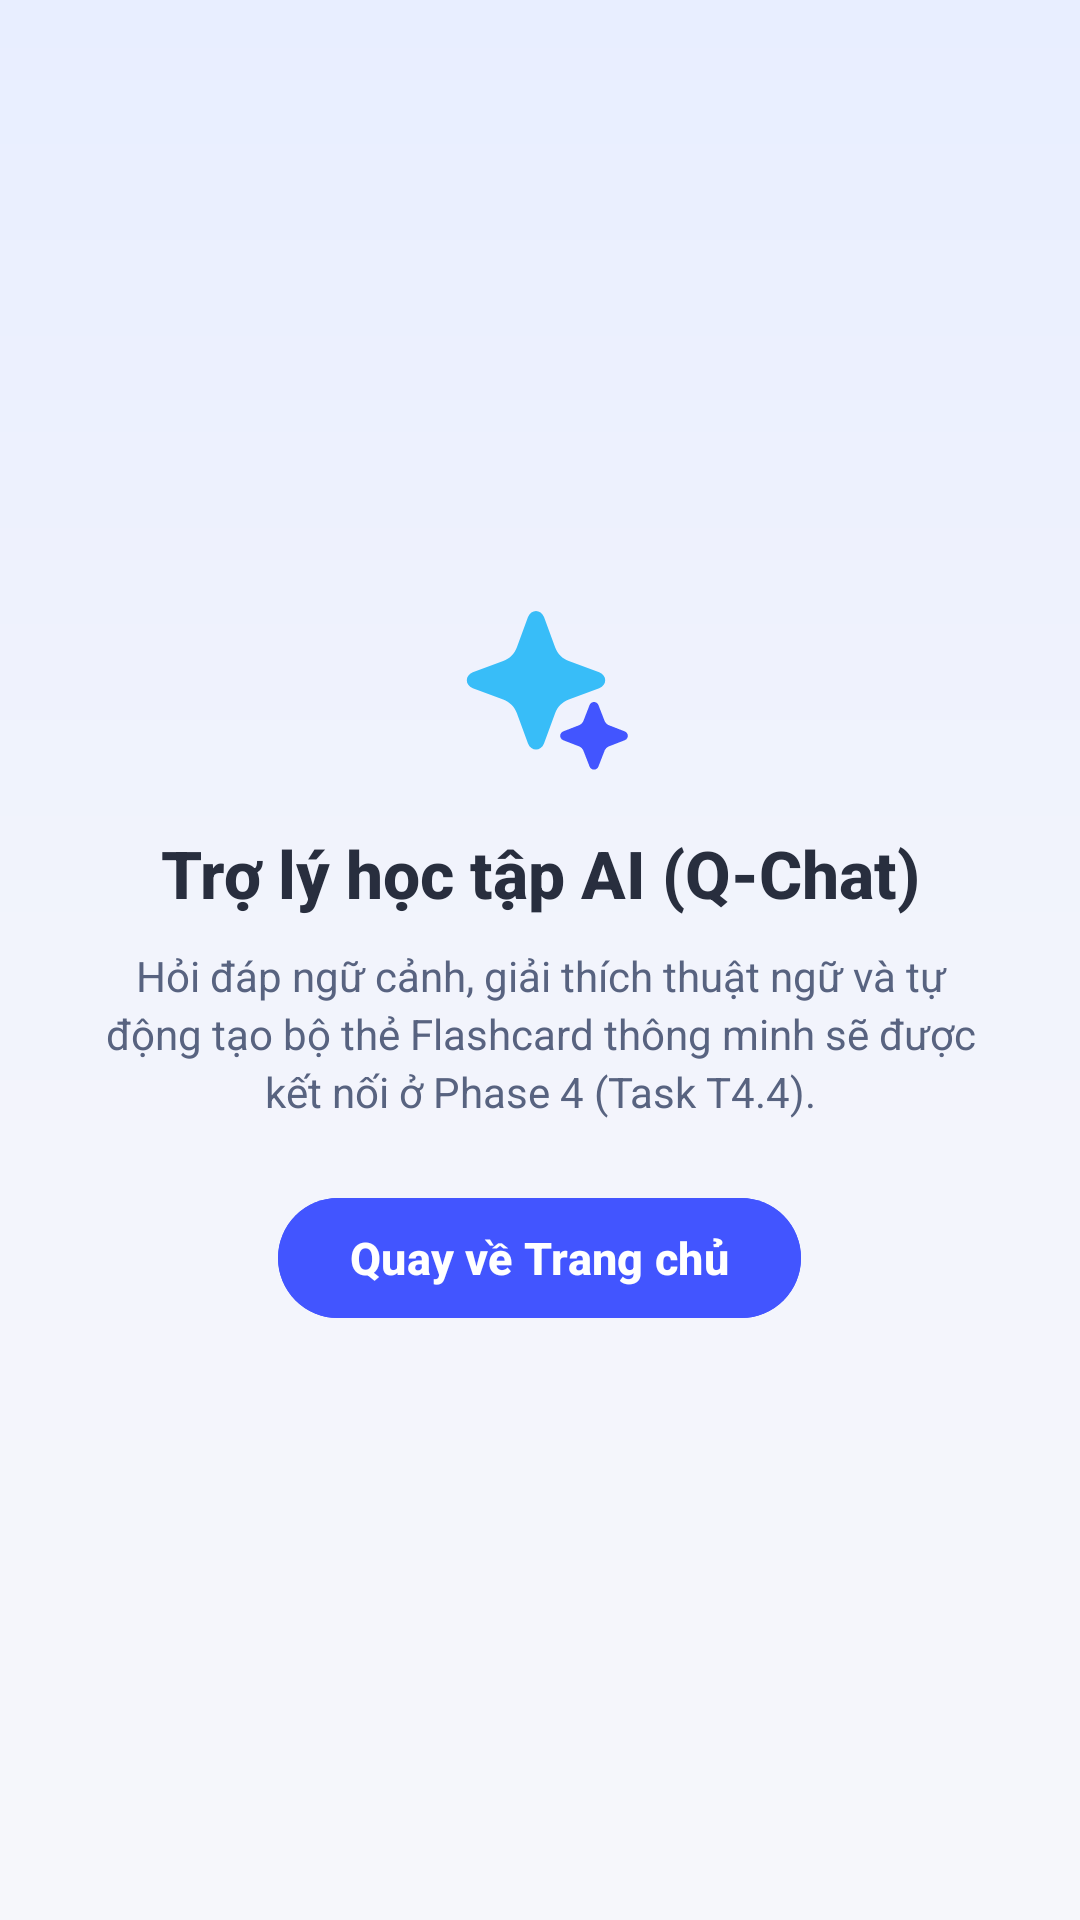

Produce the Android XML layout that renders to this screen, including the resource entries it uses.
<!-- AndroidManifest.xml: application theme Theme.SmartFlash -->
<!-- res/layout/fragment_ai_chat_placeholder.xml -->
<?xml version="1.0" encoding="utf-8"?>
<LinearLayout xmlns:android="http://schemas.android.com/apk/res/android"
    xmlns:app="http://schemas.android.com/apk/res-auto"
    android:layout_width="match_parent"
    android:layout_height="match_parent"
    android:background="@drawable/bg_home_top_gradient"
    android:gravity="center"
    android:orientation="vertical"
    android:padding="28dp">

    <ImageView
        android:layout_width="64dp"
        android:layout_height="64dp"
        android:contentDescription="AI Chatbot"
        android:src="@drawable/ic_nav_ai_sparkle" />

    <TextView
        android:layout_width="wrap_content"
        android:layout_height="wrap_content"
        android:layout_marginTop="16dp"
        android:fontFamily="sans-serif-medium"
        android:gravity="center"
        android:text="Trợ lý học tập AI (Q-Chat)"
        android:textColor="@color/sf_text_primary"
        android:textSize="22sp"
        android:textStyle="bold" />

    <TextView
        android:layout_width="match_parent"
        android:layout_height="wrap_content"
        android:layout_marginTop="10dp"
        android:gravity="center"
        android:lineSpacingExtra="3dp"
        android:text="Hỏi đáp ngữ cảnh, giải thích thuật ngữ và tự động tạo bộ thẻ Flashcard thông minh sẽ được kết nối ở Phase 4 (Task T4.4)."
        android:textColor="@color/sf_text_secondary"
        android:textSize="14sp" />

    <com.google.android.material.button.MaterialButton
        android:id="@+id/btn_ai_go_home"
        android:layout_width="wrap_content"
        android:layout_height="48dp"
        android:layout_marginTop="22dp"
        android:backgroundTint="@color/quizlet_blue"
        android:fontFamily="sans-serif-medium"
        android:paddingHorizontal="24dp"
        android:text="Quay về Trang chủ"
        android:textAllCaps="false"
        android:textColor="@color/white"
        android:textSize="15sp"
        android:textStyle="bold"
        app:cornerRadius="24dp" />

</LinearLayout>
<!-- resources referenced by this layout -->
<resources>
  <color name="quizlet_blue">#4255FF</color>
  <color name="sf_text_primary">#282E3E</color>
  <color name="sf_text_secondary">#586380</color>
  <color name="white">#FFFFFF</color>
  <!-- drawable bg_home_top_gradient (drawable) -->
  <?xml version="1.0" encoding="utf-8"?>
  <shape xmlns:android="http://schemas.android.com/apk/res/android">
      <gradient
          android:angle="270"
          android:centerColor="#F2F4FC"
          android:endColor="#F6F7FB"
          android:startColor="#E8EEFF"
          android:type="linear" />
  </shape>
  <!-- drawable ic_nav_ai_sparkle (drawable) -->
  <?xml version="1.0" encoding="utf-8"?>
  <vector xmlns:android="http://schemas.android.com/apk/res/android"
      android:width="24dp"
      android:height="24dp"
      android:viewportWidth="24"
      android:viewportHeight="24">
      <path
          android:fillColor="#38BDF8"
          android:pathData="M10.5,3.5c0.4,-1 1.6,-1 2,0l1.4,3.8c0.3,0.8 0.9,1.4 1.7,1.7l3.8,1.4c1,0.4 1,1.6 0,2l-3.8,1.4c-0.8,0.3 -1.4,0.9 -1.7,1.7l-1.4,3.8c-0.4,1 -1.6,1 -2,0l-1.4,-3.8c-0.3,-0.8 -0.9,-1.4 -1.7,-1.7L3.6,12.4c-1,-0.4 -1,-1.6 0,-2l3.8,-1.4c0.8,-0.3 1.4,-0.9 1.7,-1.7L10.5,3.5z" />
      <path
          android:fillColor="#4255FF"
          android:pathData="M18.2,14.5c0.2,-0.5 0.9,-0.5 1.1,0l0.7,1.8c0.1,0.4 0.4,0.7 0.8,0.8l1.8,0.7c0.5,0.2 0.5,0.9 0,1.1l-1.8,0.7c-0.4,0.1 -0.7,0.4 -0.8,0.8l-0.7,1.8c-0.2,0.5 -0.9,0.5 -1.1,0l-0.7,-1.8c-0.1,-0.4 -0.4,-0.7 -0.8,-0.8l-1.8,-0.7c-0.5,-0.2 -0.5,-0.9 0,-1.1l1.8,-0.7c0.4,-0.1 0.7,-0.4 0.8,-0.8L18.2,14.5z" />
  </vector>
  <style name="Theme.SmartFlash" parent="Theme.Material3.DayNight.NoActionBar">
          <item name="colorPrimary">@color/quizlet_blue</item>
          <item name="colorOnPrimary">@color/quizlet_card</item>
          <item name="android:colorBackground">@color/white</item>
          <item name="colorSurface">@color/quizlet_card</item>
          <item name="colorOnSurface">@color/quizlet_text_dark</item>
          <item name="elevationOverlayEnabled">false</item>
          <item name="android:windowDrawsSystemBarBackgrounds">true</item>
          <item name="android:statusBarColor">@color/sf_bg_screen</item>
          <item name="android:navigationBarColor">@color/sf_bg_screen</item>
          <item name="android:windowLightStatusBar">true</item>
      </style>
  <color name="quizlet_card">#FFFFFF</color>
  <color name="quizlet_text_dark">#1A1D28</color>
  <color name="sf_bg_screen">#FFFFFF</color>
</resources>
